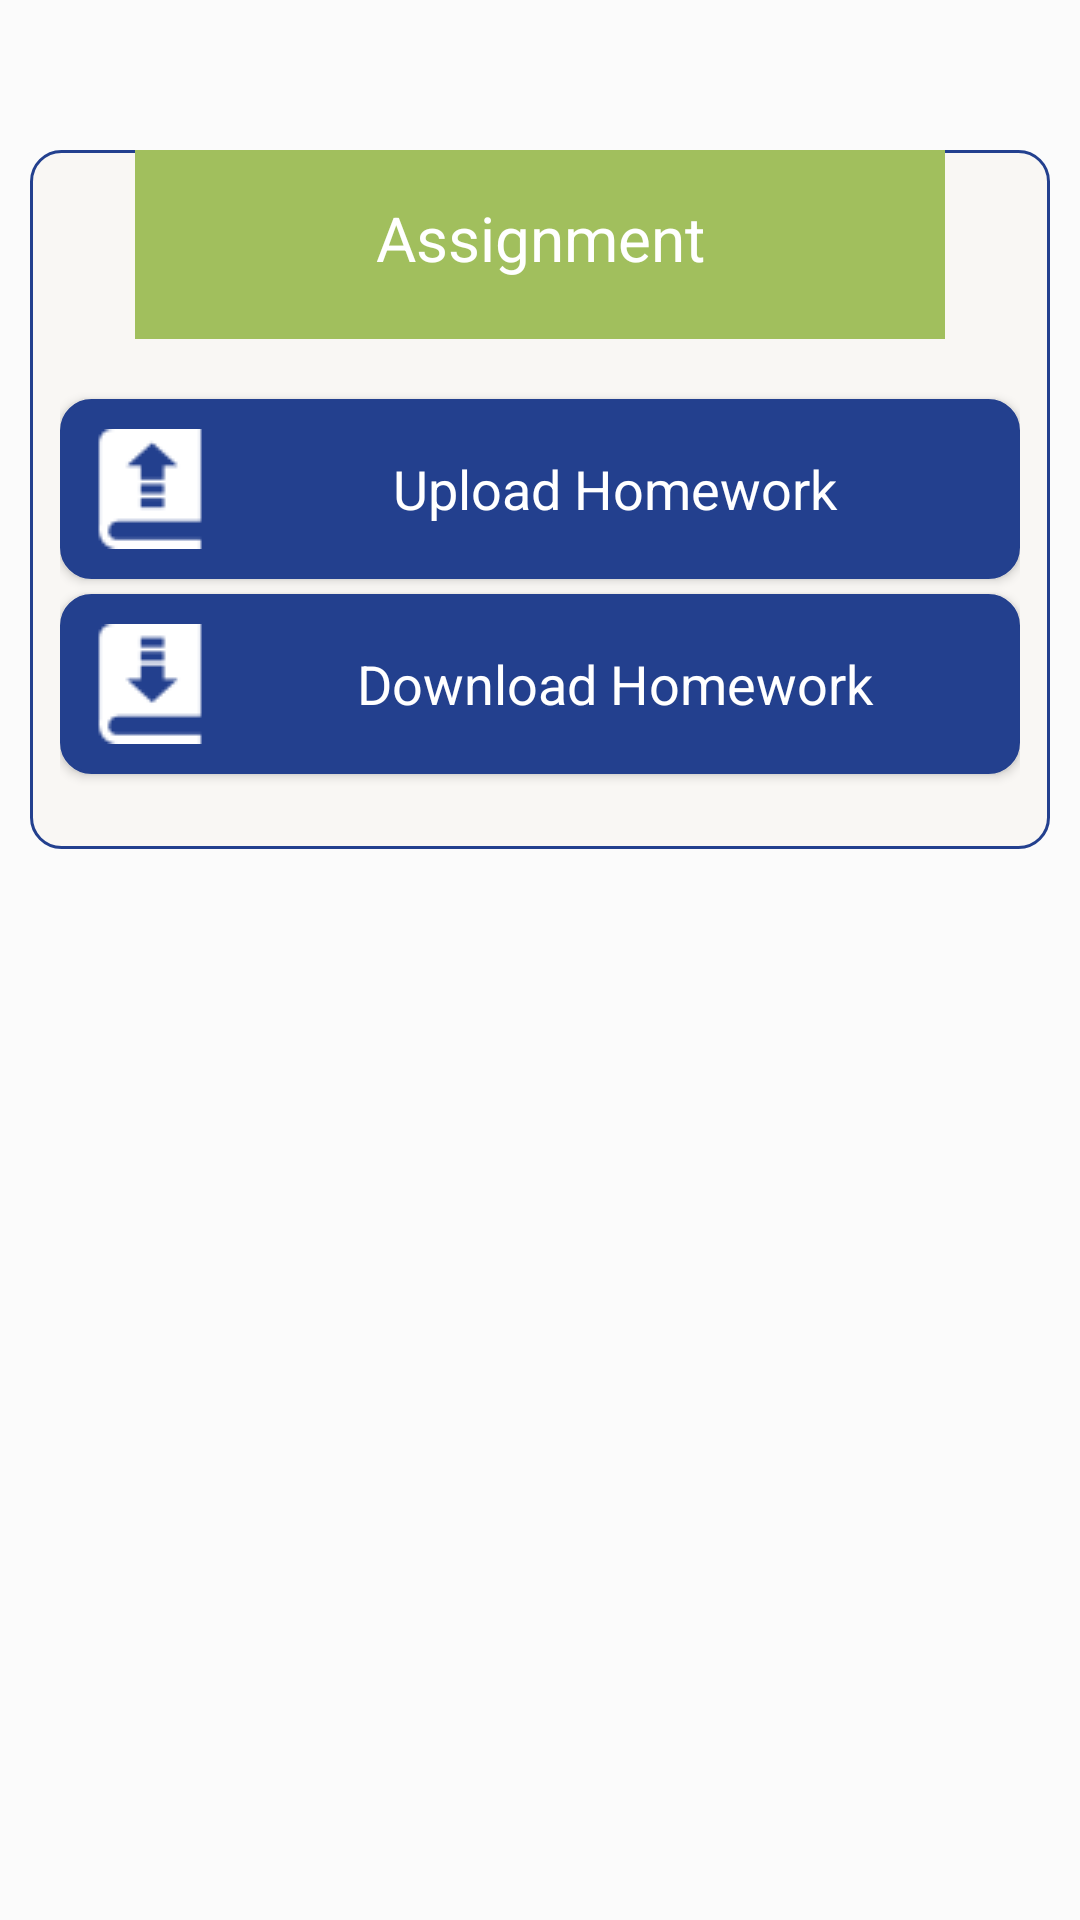

Layout XML and referenced resources for this Android screen:
<!-- AndroidManifest.xml: application theme AppTheme -->
<!-- res/layout/activity_assignment.xml -->
<?xml version="1.0" encoding="utf-8"?>
<RelativeLayout xmlns:android="http://schemas.android.com/apk/res/android"
    xmlns:app="http://schemas.android.com/apk/res-auto"
    xmlns:tools="http://schemas.android.com/tools"
    android:layout_width="match_parent"
    android:layout_height="match_parent"
    android:background="#fbfbfb"
    tools:context=".assignment">

    <LinearLayout
        android:layout_width="match_parent"
        android:layout_height="wrap_content"
        android:layout_marginLeft="10dp"
        android:layout_marginRight="10dp"
        android:layout_marginTop="50dp"
        android:background="@drawable/bg_rectangle"
        android:orientation="vertical"
        android:paddingBottom="20dp"
        android:paddingLeft="10dp"
        android:paddingRight="10dp">

        <TextView
            android:id="@+id/txtassign_"
            android:layout_width="match_parent"
            android:layout_height="wrap_content"
            android:layout_marginBottom="20dp"
            android:layout_marginLeft="25dp"

            android:layout_marginRight="25dp"
            android:layout_marginTop="-5dp"
            android:background="#FFA1BF5D"
            android:gravity="center"
            android:padding="20dp"
            android:text="@string/assignment"
            android:textColor="#fff"
            android:textSize="10pt" />

        <Button
            android:id="@+id/btn_upload_home"
            android:layout_width="match_parent"
            android:layout_height="wrap_content"
            android:layout_marginBottom="5dp"
            android:background="@drawable/style_login"
            android:drawableLeft="@drawable/upload"
            android:paddingBottom="10dp"
            android:paddingLeft="10dp"
            android:paddingTop="10dp"
            android:text="@string/upload_homework"
            android:textAppearance="@style/TextAppearance.AppCompat.Body1"
            android:textColor="#fff"
            android:textSize="18sp" />

        <Button
            android:id="@+id/btn_download_home"
            android:layout_width="match_parent"
            android:layout_height="wrap_content"
            android:layout_marginBottom="5dp"
            android:background="@drawable/style_login"
            android:drawableLeft="@drawable/download"
            android:paddingBottom="10dp"
            android:paddingLeft="10dp"
            android:paddingTop="10dp"
            android:text="@string/download_homework"
            android:textAppearance="@style/TextAppearance.AppCompat.Body1"
            android:textColor="#fff"
            android:textSize="18sp" />
    </LinearLayout>


</RelativeLayout>
<!-- resources referenced by this layout -->
<resources>
  <!-- drawable bg_rectangle (drawable) -->
  <?xml version="1.0" encoding="UTF-8"?>
  <shape xmlns:android="http://schemas.android.com/apk/res/android">
      <solid android:color="@color/white1"/>
      <stroke android:width="1dp" android:color="#23408e" />
      <corners android:radius="10dp"/>
      <padding android:left="0dp" android:top="0dp" android:right="0dp"
          android:bottom="0dp" />
  </shape>
  <!-- drawable download: png bitmap (drawable, 670 bytes) -->
  <!-- drawable style_login (drawable) -->
  <?xml version="1.0" encoding="utf-8"?>
  <selector xmlns:android="http://schemas.android.com/apk/res/android">
      <item android:state_pressed="true">
          <shape android:shape="rectangle">
              <stroke android:width="1dp" android:color="#6e7b9c">
  
              </stroke>
              <corners android:radius="15dp">
  
              </corners>
              <gradient android:angle="45"
                  android:startColor="#375094"
                  android:endColor="#a4afcc"/>
  
          </shape>
  
      </item>
      <item>
          <shape android:shape="rectangle">
              <stroke android:width="1dp" android:color="#23408e">
  
              </stroke>
              <corners android:radius="10dp">
  
              </corners>
              <gradient android:angle="45"
                  android:startColor="#23408e"
                  android:endColor="#23408e"/>
  
          </shape>
  
      </item>
  
  </selector>
  <!-- drawable upload: png bitmap (drawable, 691 bytes) -->
  <string name="assignment">Assignment</string>
  <string name="download_homework">Download Homework </string>
  <string name="upload_homework">Upload Homework </string>
  <style name="AppTheme" parent="Theme.AppCompat.Light.DarkActionBar">
          
          <item name="colorPrimary">@color/colorPrimary</item>
          <item name="colorPrimaryDark">@color/colorPrimaryDark</item>
          <item name="colorAccent">@color/colorAccent</item>
      </style>
  <color name="white1">#f9f7f4</color>
  <color name="colorPrimary">#FFA1BF5D</color>
  <color name="colorPrimaryDark">#FFA1BF5D</color>
  <color name="colorAccent">#FF4081</color>
</resources>
